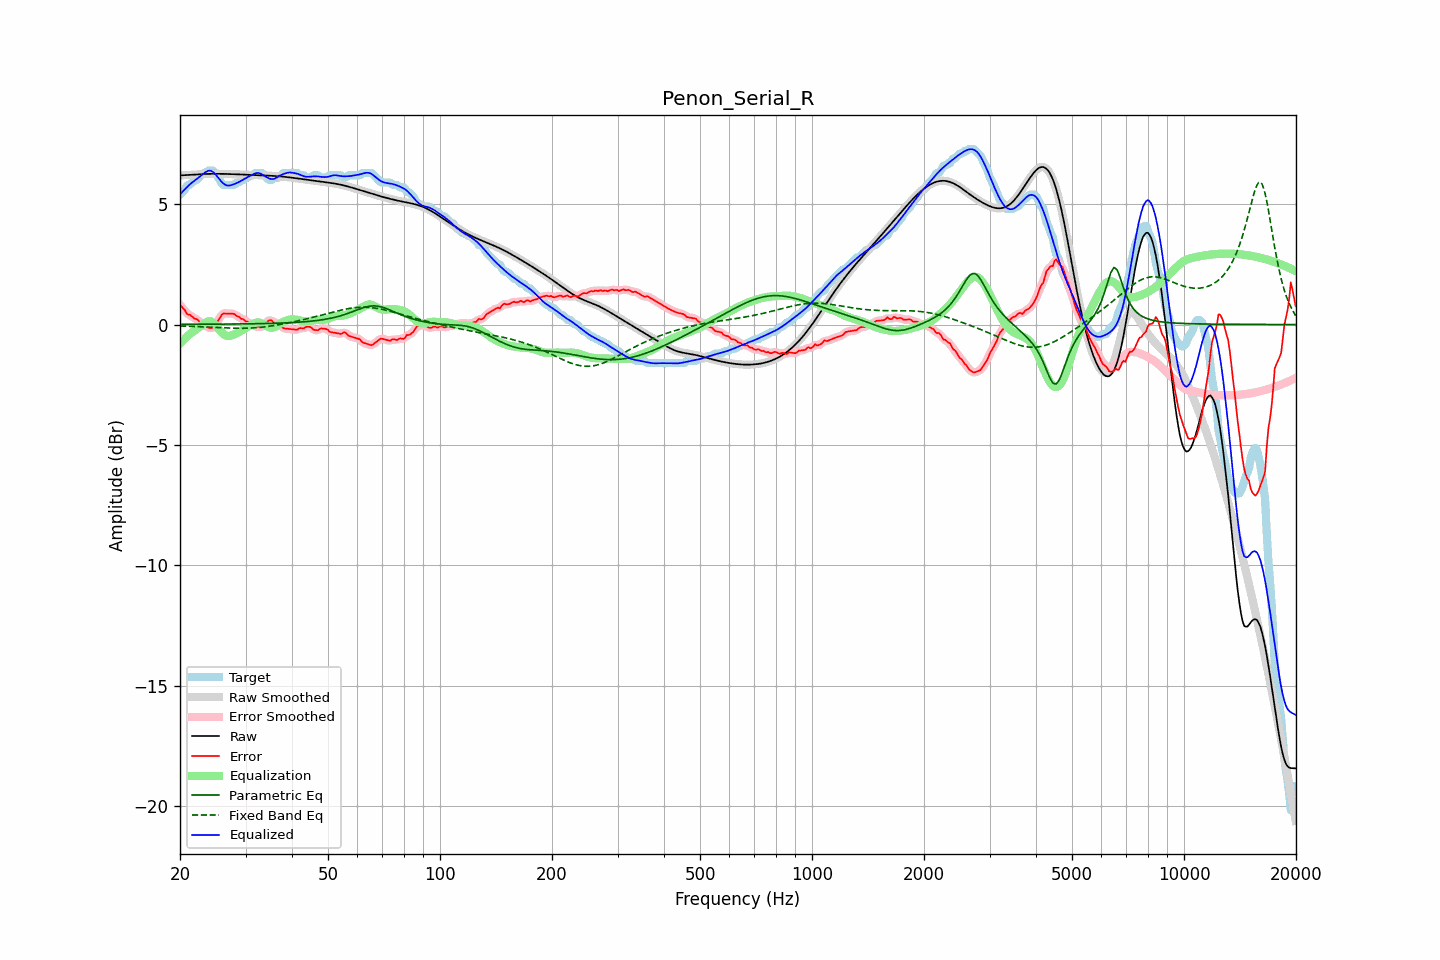

Source data for this figure (header and first rows):
frequency, raw, error, smoothed, error_smoothed, equalization, parametric_eq, fixed_band_eq, equalized_raw, equalized_smoothed, target
20.00, 6.19, 0.80, 6.19, 0.82, -0.79, 0.01, -0.06, 5.40, 5.40, 5.39
20.20, 6.19, 0.75, 6.19, 0.73, -0.72, 0.01, -0.06, 5.47, 5.47, 5.44
20.40, 6.20, 0.67, 6.20, 0.65, -0.65, 0.01, -0.06, 5.54, 5.54, 5.53
20.61, 6.20, 0.60, 6.20, 0.58, -0.59, 0.01, -0.07, 5.61, 5.61, 5.60
20.81, 6.20, 0.47, 6.20, 0.49, -0.52, 0.01, -0.07, 5.68, 5.68, 5.74
21.02, 6.21, 0.41, 6.21, 0.43, -0.46, 0.01, -0.07, 5.74, 5.74, 5.79
21.23, 6.21, 0.41, 6.21, 0.39, -0.40, 0.01, -0.07, 5.81, 5.81, 5.80
21.44, 6.21, 0.36, 6.21, 0.35, -0.35, 0.01, -0.08, 5.87, 5.87, 5.85
21.66, 6.22, 0.31, 6.22, 0.31, -0.30, 0.01, -0.08, 5.92, 5.92, 5.91
21.87, 6.22, 0.24, 6.22, 0.26, -0.26, 0.01, -0.08, 5.97, 5.97, 5.99
22.09, 6.23, 0.23, 6.23, 0.23, -0.21, 0.01, -0.09, 6.02, 6.02, 5.99
22.31, 6.23, 0.20, 6.23, 0.18, -0.16, 0.01, -0.09, 6.07, 6.07, 6.03
22.54, 6.24, 0.13, 6.24, 0.13, -0.12, 0.01, -0.09, 6.12, 6.12, 6.11
22.76, 6.24, 0.06, 6.24, 0.06, -0.07, 0.01, -0.09, 6.17, 6.17, 6.18
22.99, 6.24, 0.00, 6.24, 0.01, -0.01, 0.01, -0.10, 6.23, 6.23, 6.24
23.22, 6.25, -0.05, 6.25, -0.03, 0.04, 0.01, -0.10, 6.28, 6.28, 6.29
23.45, 6.25, -0.05, 6.25, -0.07, 0.08, 0.01, -0.10, 6.33, 6.33, 6.29
23.69, 6.25, -0.11, 6.25, -0.10, 0.11, 0.01, -0.11, 6.37, 6.37, 6.36
23.92, 6.25, -0.14, 6.25, -0.13, 0.13, 0.01, -0.11, 6.39, 6.39, 6.39
24.16, 6.25, -0.14, 6.25, -0.15, 0.13, 0.01, -0.11, 6.38, 6.38, 6.39
24.40, 6.26, -0.14, 6.26, -0.14, 0.10, 0.01, -0.12, 6.36, 6.36, 6.39
24.65, 6.26, -0.10, 6.26, -0.10, 0.05, 0.01, -0.12, 6.31, 6.31, 6.36
24.89, 6.26, -0.04, 6.26, -0.02, -0.02, 0.01, -0.12, 6.24, 6.24, 6.30
25.14, 6.26, 0.08, 6.26, 0.07, -0.10, 0.01, -0.13, 6.16, 6.16, 6.17
25.39, 6.26, 0.19, 6.26, 0.19, -0.18, 0.02, -0.13, 6.08, 6.08, 6.06
25.65, 6.25, 0.29, 6.25, 0.31, -0.26, 0.02, -0.13, 5.99, 5.99, 5.97
25.91, 6.25, 0.41, 6.25, 0.39, -0.34, 0.02, -0.14, 5.92, 5.92, 5.84
26.16, 6.25, 0.46, 6.25, 0.45, -0.40, 0.02, -0.14, 5.85, 5.85, 5.79
26.43, 6.25, 0.46, 6.25, 0.47, -0.44, 0.02, -0.14, 5.81, 5.81, 5.79
26.69, 6.25, 0.46, 6.25, 0.46, -0.47, 0.02, -0.15, 5.78, 5.78, 5.79
26.96, 6.25, 0.45, 6.25, 0.45, -0.48, 0.02, -0.15, 5.77, 5.77, 5.79
27.23, 6.24, 0.45, 6.24, 0.45, -0.47, 0.02, -0.15, 5.77, 5.77, 5.79
27.50, 6.24, 0.45, 6.24, 0.45, -0.45, 0.02, -0.15, 5.79, 5.79, 5.79
27.77, 6.24, 0.45, 6.24, 0.44, -0.43, 0.02, -0.15, 5.81, 5.81, 5.79
28.05, 6.24, 0.43, 6.24, 0.41, -0.40, 0.02, -0.16, 5.83, 5.83, 5.81
28.33, 6.24, 0.36, 6.23, 0.38, -0.37, 0.02, -0.16, 5.86, 5.86, 5.88
28.62, 6.23, 0.34, 6.23, 0.33, -0.34, 0.02, -0.16, 5.89, 5.89, 5.89
28.90, 6.23, 0.31, 6.23, 0.29, -0.30, 0.02, -0.16, 5.93, 5.93, 5.92
29.19, 6.23, 0.24, 6.23, 0.26, -0.26, 0.02, -0.16, 5.96, 5.96, 5.99
29.48, 6.22, 0.23, 6.22, 0.22, -0.22, 0.02, -0.16, 6.00, 6.00, 5.99
29.78, 6.22, 0.18, 6.22, 0.18, -0.18, 0.03, -0.16, 6.04, 6.04, 6.04
30.08, 6.22, 0.13, 6.22, 0.15, -0.14, 0.03, -0.16, 6.08, 6.08, 6.09
30.38, 6.22, 0.12, 6.22, 0.10, -0.10, 0.03, -0.15, 6.11, 6.11, 6.09
30.68, 6.21, 0.07, 6.21, 0.07, -0.06, 0.03, -0.15, 6.15, 6.15, 6.14
30.99, 6.21, 0.02, 6.21, 0.04, -0.03, 0.03, -0.15, 6.19, 6.19, 6.19
31.30, 6.21, 0.01, 6.21, -0.01, 0.01, 0.03, -0.14, 6.22, 6.22, 6.19
31.61, 6.21, -0.04, 6.21, -0.04, 0.05, 0.03, -0.14, 6.25, 6.25, 6.25
31.93, 6.20, -0.09, 6.20, -0.07, 0.07, 0.03, -0.13, 6.28, 6.28, 6.29
32.24, 6.20, -0.09, 6.20, -0.10, 0.09, 0.03, -0.13, 6.29, 6.29, 6.29
32.57, 6.20, -0.10, 6.20, -0.11, 0.09, 0.03, -0.12, 6.29, 6.29, 6.29
32.89, 6.20, -0.10, 6.20, -0.10, 0.07, 0.04, -0.12, 6.27, 6.27, 6.29
33.22, 6.19, -0.10, 6.19, -0.08, 0.04, 0.04, -0.11, 6.24, 6.24, 6.29
33.55, 6.19, -0.03, 6.19, -0.04, 0.00, 0.04, -0.10, 6.19, 6.19, 6.22
33.89, 6.19, 0.03, 6.19, 0.03, -0.03, 0.04, -0.09, 6.15, 6.15, 6.16
34.23, 6.18, 0.10, 6.18, 0.10, -0.07, 0.04, -0.09, 6.11, 6.11, 6.09
34.57, 6.18, 0.16, 6.18, 0.16, -0.10, 0.04, -0.08, 6.08, 6.08, 6.02
34.92, 6.18, 0.18, 6.18, 0.17, -0.13, 0.05, -0.07, 6.05, 6.05, 5.99
35.27, 6.17, 0.17, 6.17, 0.15, -0.14, 0.05, -0.06, 6.04, 6.04, 6.01
35.62, 6.17, 0.09, 6.17, 0.11, -0.13, 0.05, -0.05, 6.04, 6.04, 6.08
35.97, 6.16, 0.07, 6.16, 0.08, -0.10, 0.05, -0.04, 6.06, 6.06, 6.09
... 635 more rows
